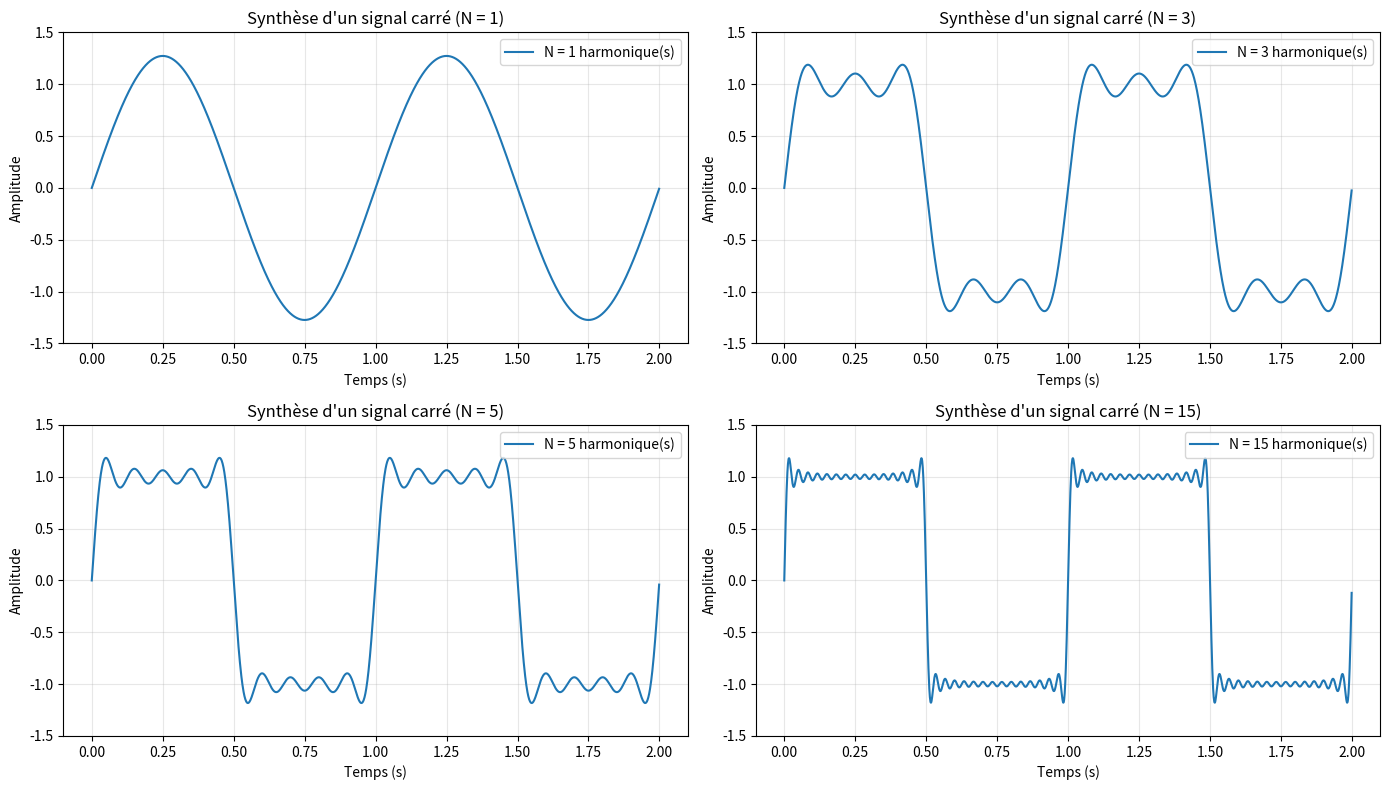
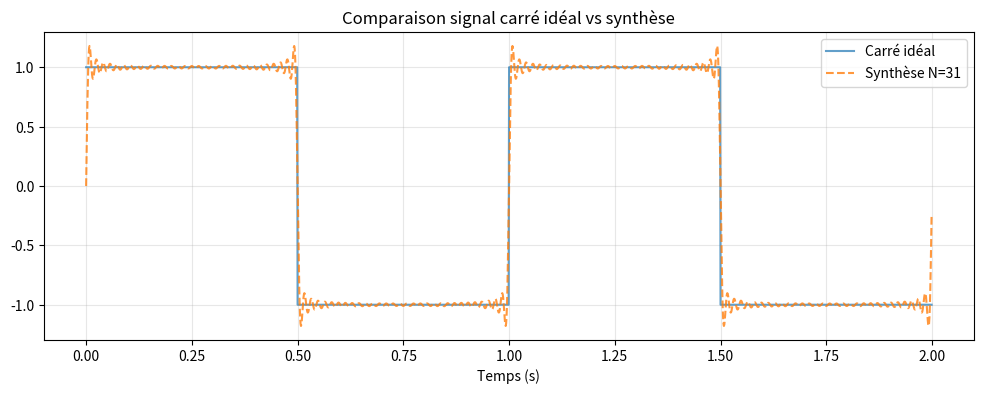
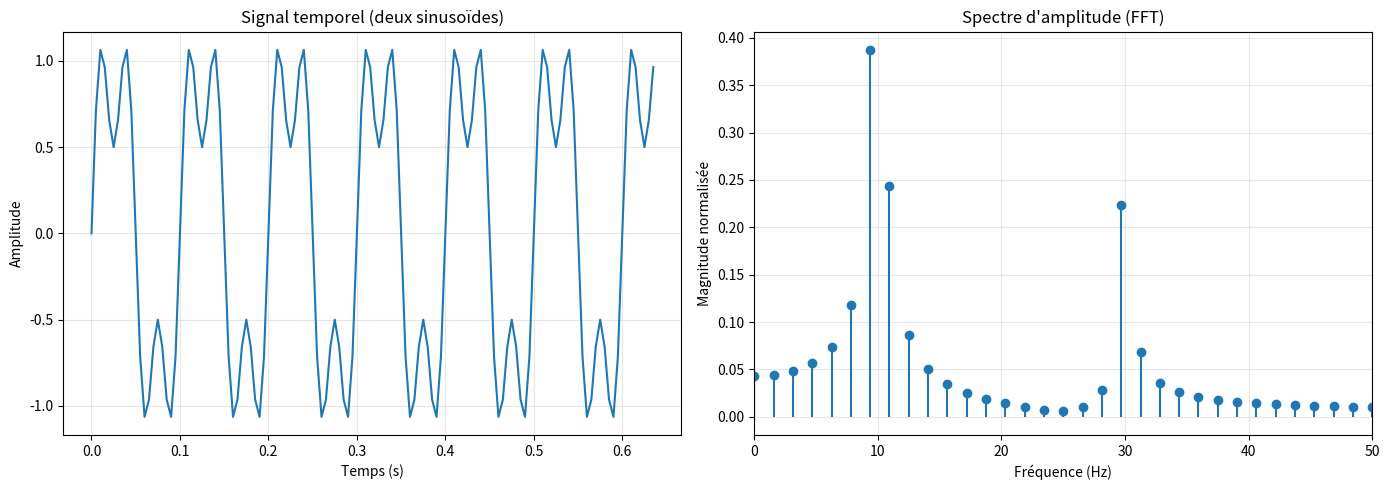
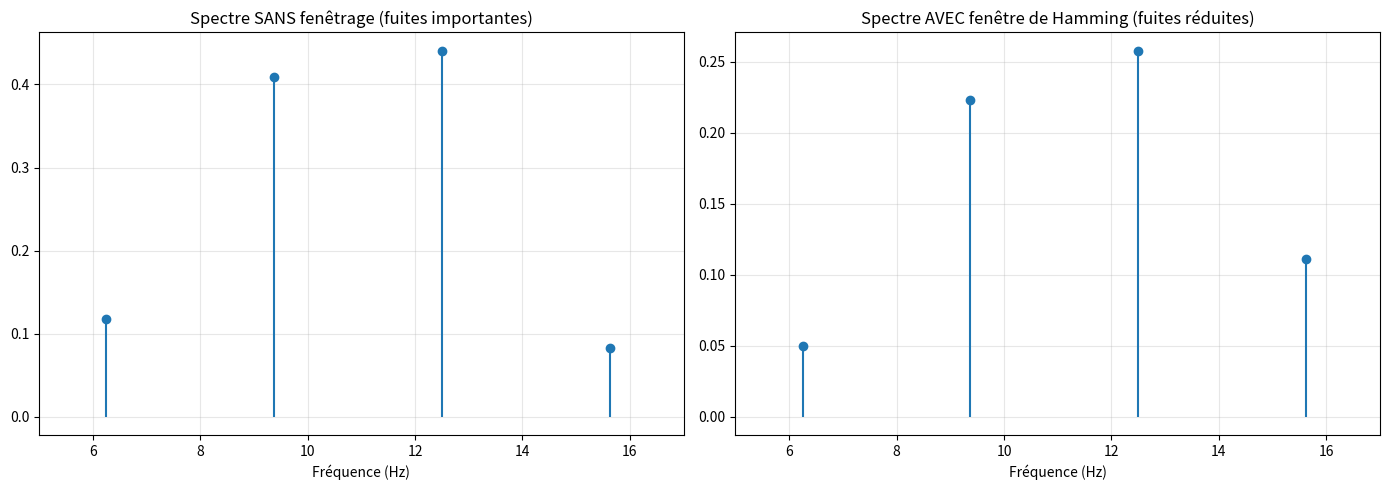
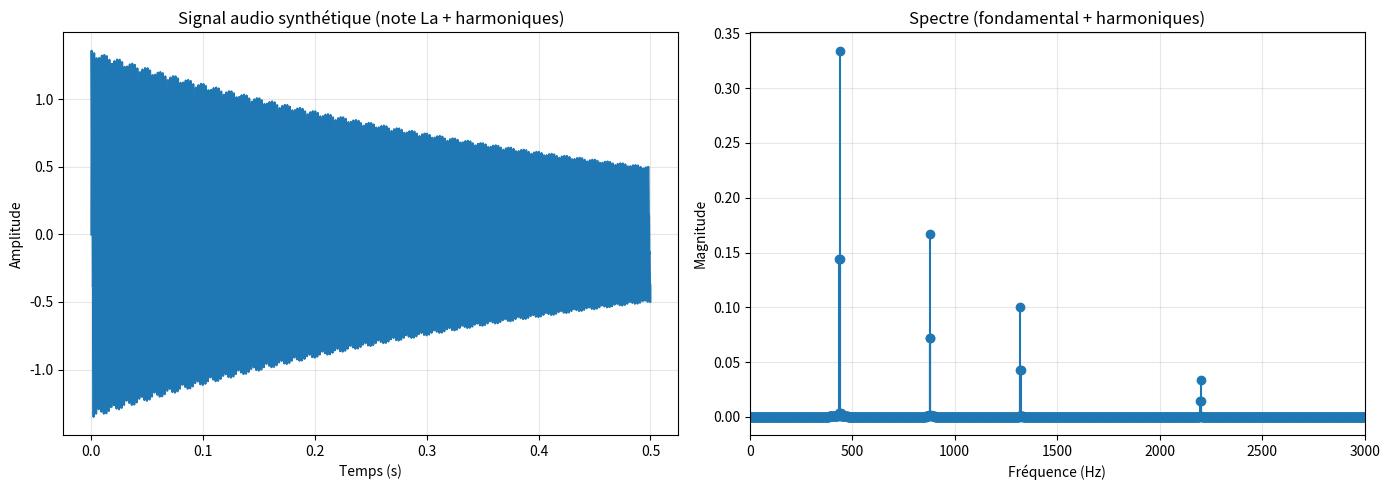
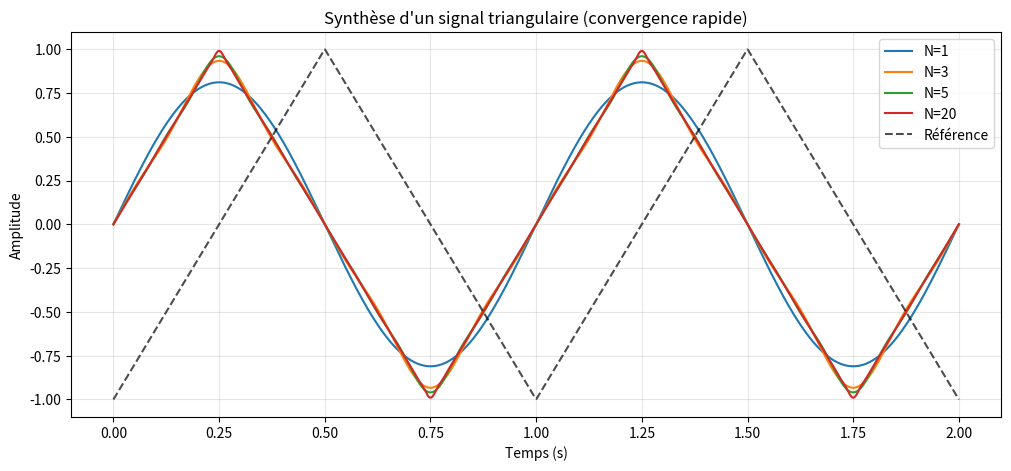
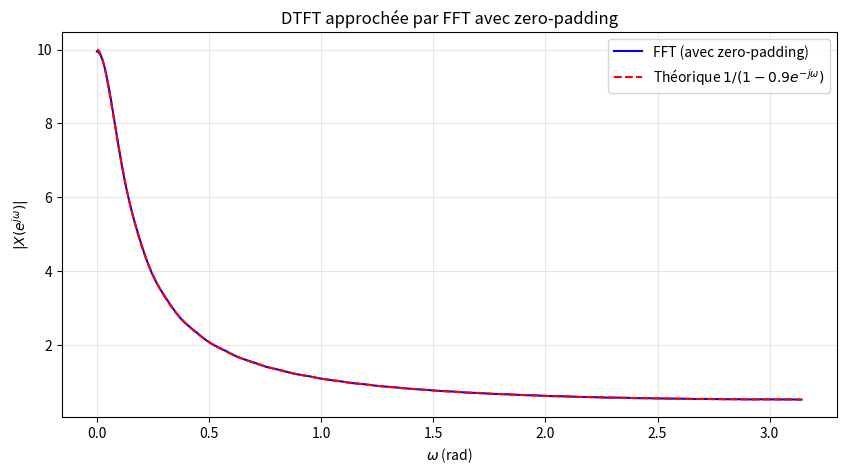
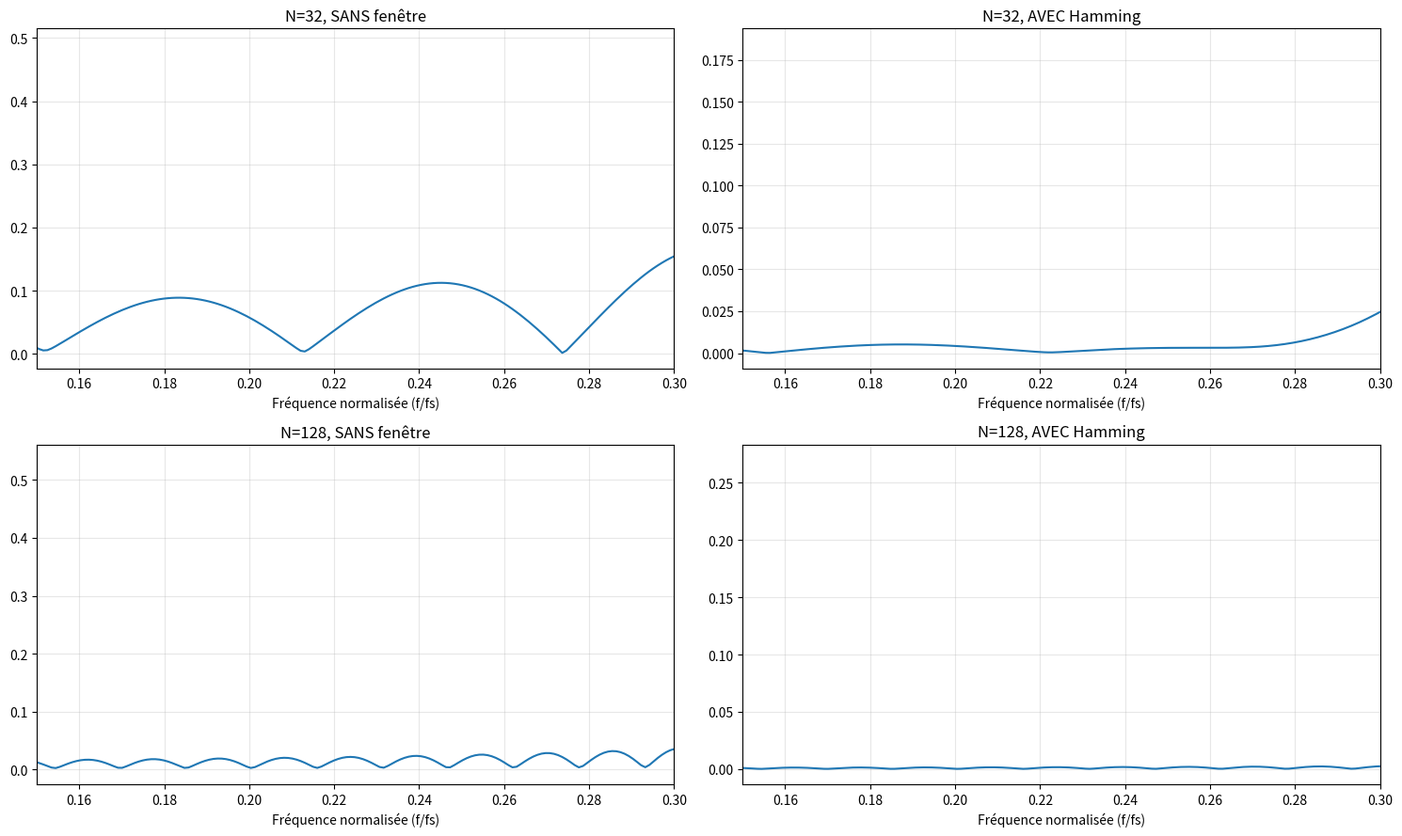
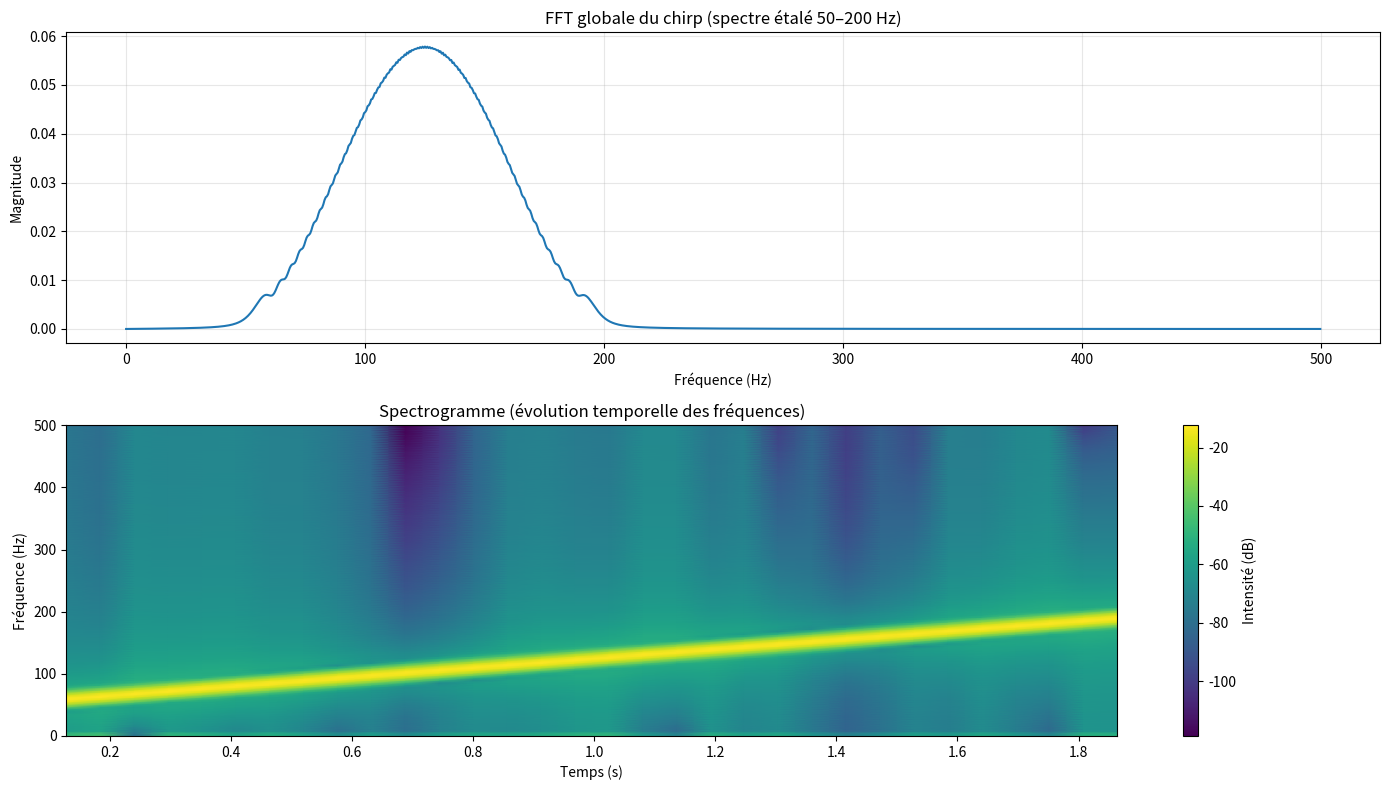
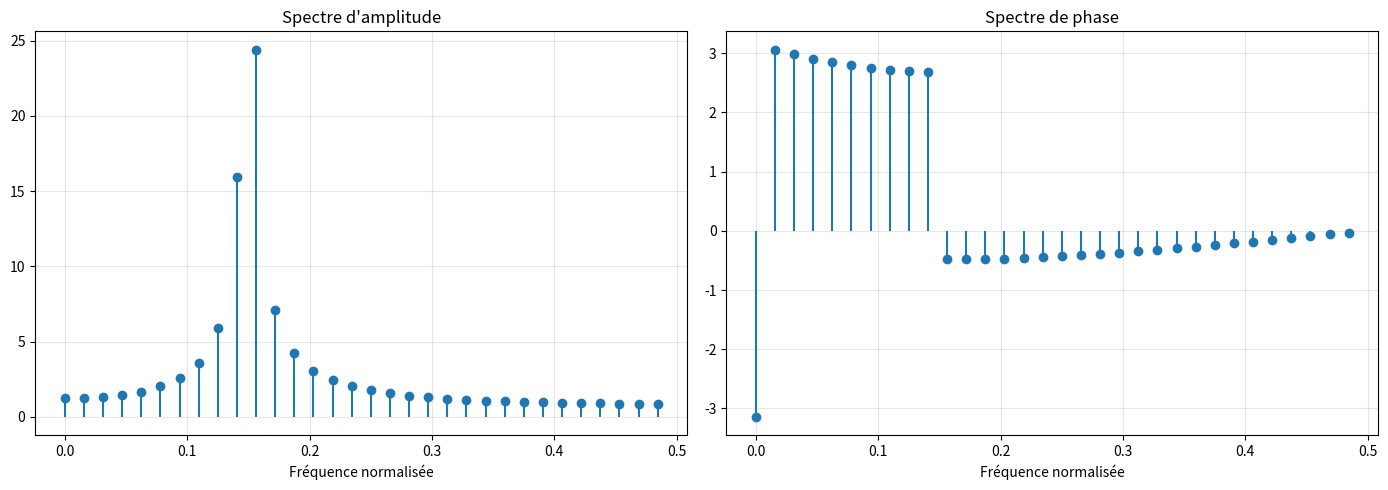
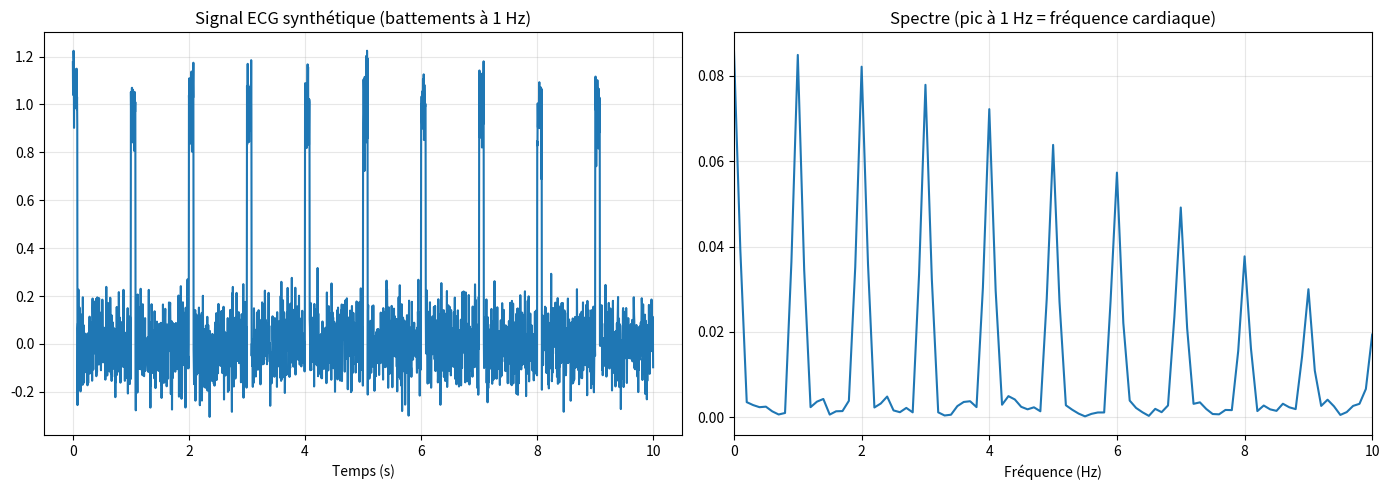
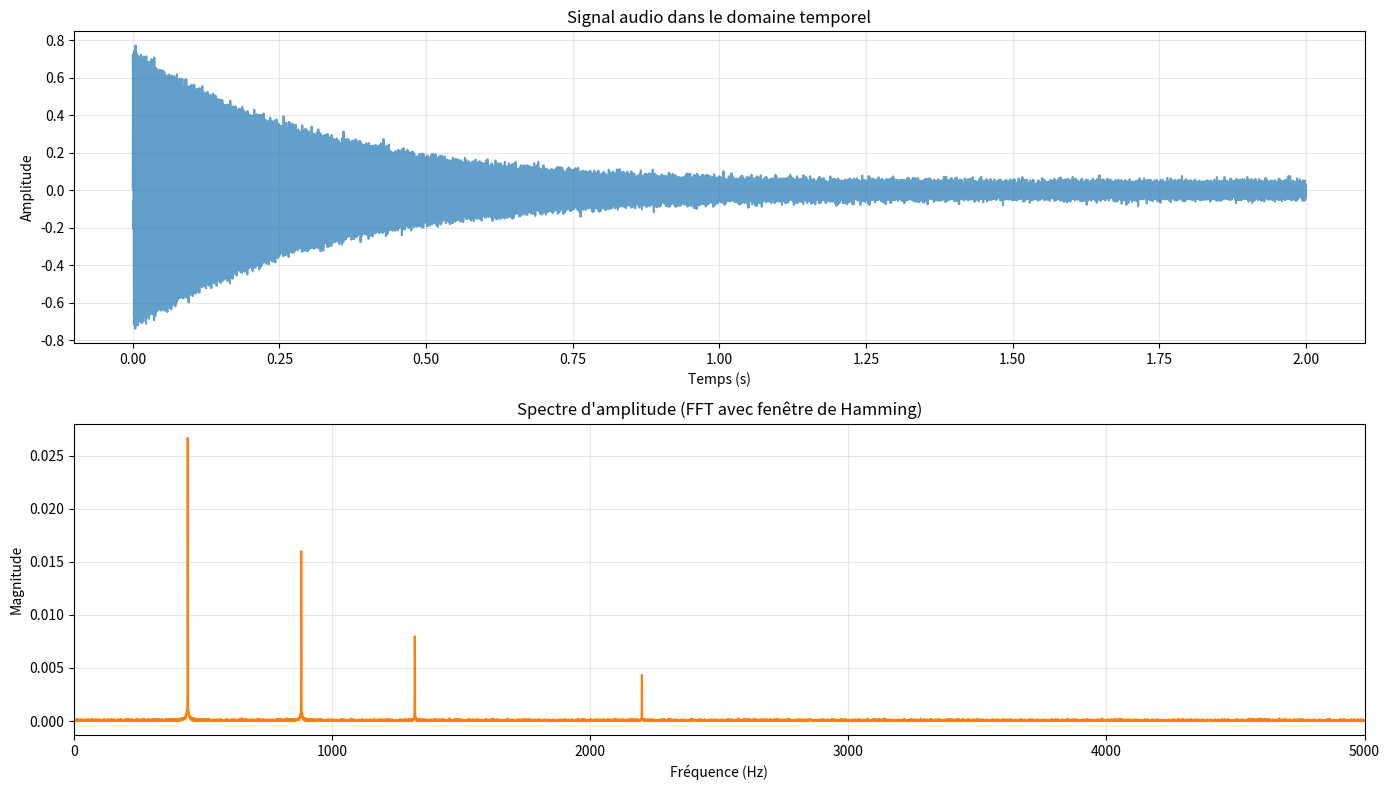
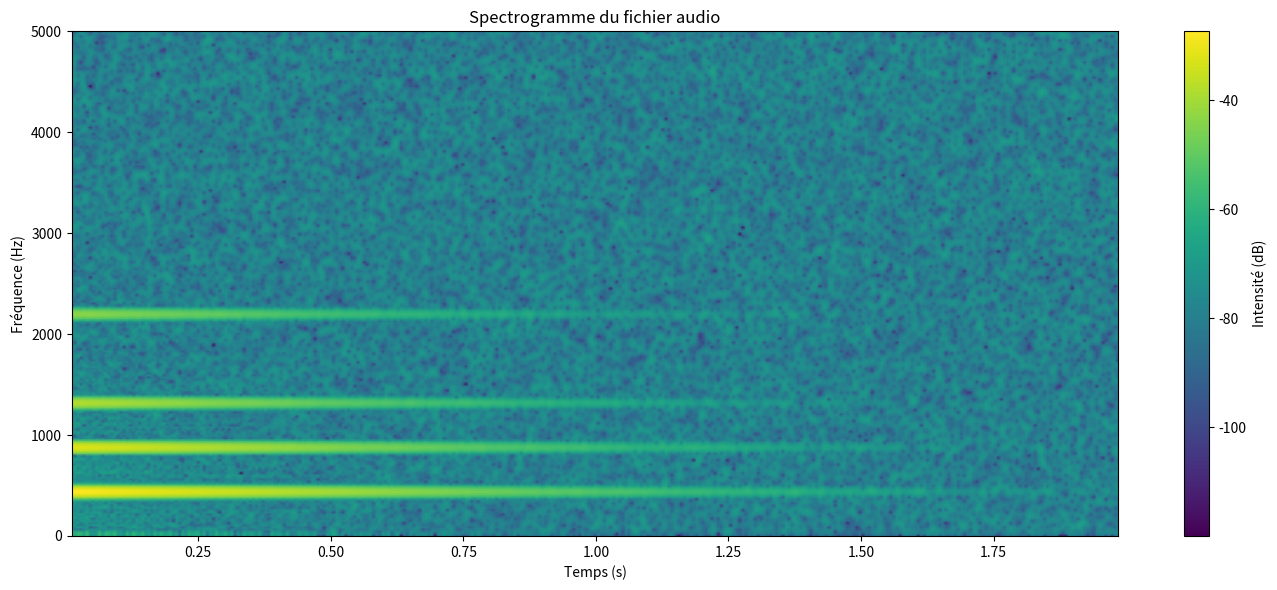
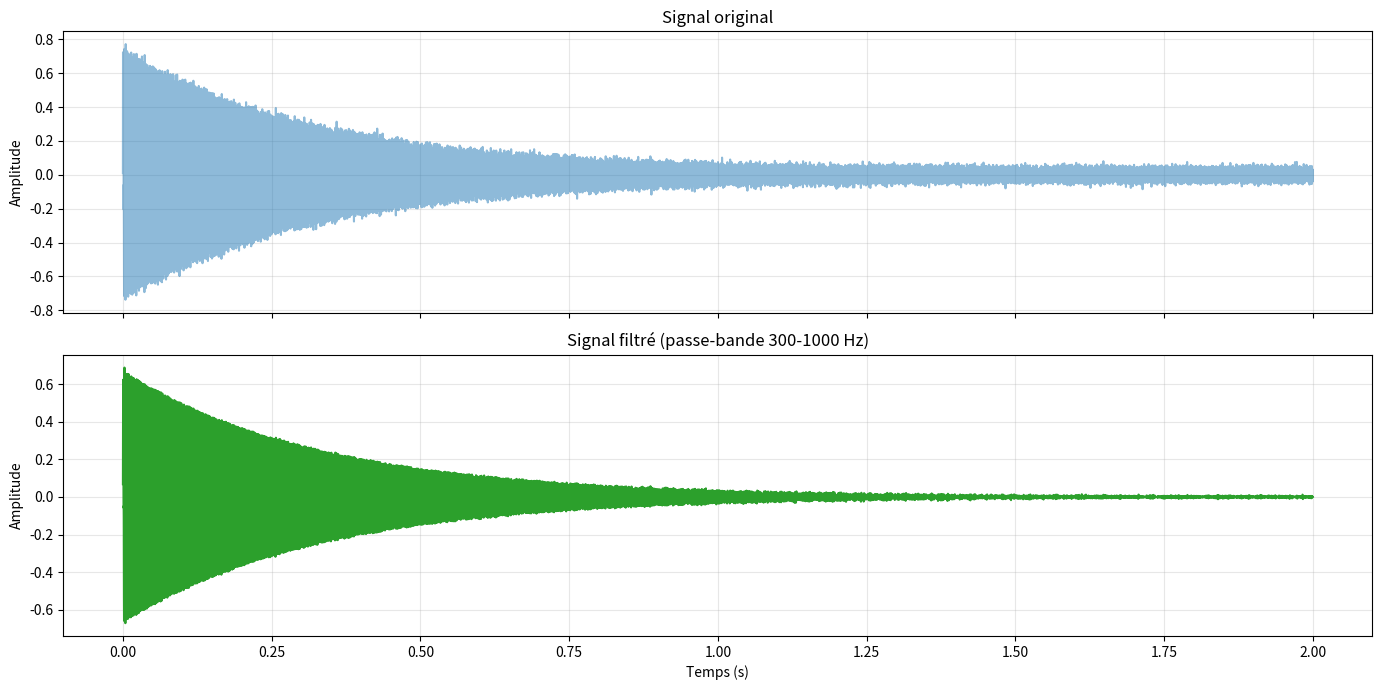
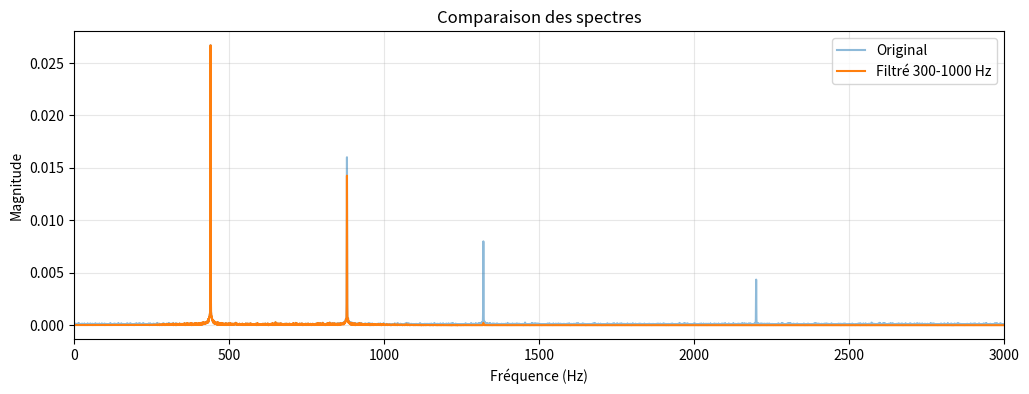

Generate these figures, in order, with matplotlib:
import numpy as np
import matplotlib.pyplot as plt
from scipy.fft import fft, fftfreq
from scipy import signal

# Reproductibilité
np.random.seed(0)

# Paramètres
f0 = 1   # fréquence fondamentale (Hz)
fs = 1000  # fréquence d'échantillonnage
t = np.linspace(0, 2, int(2*fs), endpoint=False)

def square_synthesis(t, f0, N_harmonics):
    """Synthèse d'un signal carré par série de Fourier."""
    x = np.zeros_like(t)
    for k in range(1, N_harmonics*2, 2):  # harmoniques impaires
        x += (4 / (np.pi * k)) * np.sin(2*np.pi*k*f0*t)
    return x

# Comparaison de différentes troncatures
fig, axes = plt.subplots(2, 2, figsize=(14, 8))
for ax, N in zip(axes.flat, [1, 3, 5, 15]):
    x = square_synthesis(t, f0, N)
    ax.plot(t, x, label=f'N = {N} harmonique(s)')
    ax.set_xlabel('Temps (s)')
    ax.set_ylabel('Amplitude')
    ax.set_title(f'Synthèse d\'un signal carré (N = {N})')
    ax.grid(alpha=0.3)
    ax.set_ylim(-1.5, 1.5)
    ax.legend()

plt.tight_layout()
plt.show()

# Comparaison avec le carré idéal
x_ref = signal.square(2*np.pi*f0*t)
x_15 = square_synthesis(t, f0, 31)
plt.figure(figsize=(12, 4))
plt.plot(t, x_ref, label='Carré idéal', alpha=0.7)
plt.plot(t, x_15, '--', label='Synthèse N=31', alpha=0.8)
plt.legend()
plt.grid(alpha=0.3)
plt.title('Comparaison signal carré idéal vs synthèse')
plt.xlabel('Temps (s)')
plt.show()

# Signal composé de deux sinusoïdes
fs = 200  # Hz
N = 128
t = np.arange(N) / fs

f1, f2 = 10, 30  # Hz
x = np.sin(2*np.pi*f1*t) + 0.5*np.sin(2*np.pi*f2*t)

# FFT
X = fft(x)
freqs = fftfreq(N, 1/fs)

# Tracé du spectre (seulement les fréquences positives)
fig, axes = plt.subplots(1, 2, figsize=(14, 5))

axes[0].plot(t, x)
axes[0].set_xlabel('Temps (s)')
axes[0].set_ylabel('Amplitude')
axes[0].set_title('Signal temporel (deux sinusoïdes)')
axes[0].grid(alpha=0.3)

axes[1].stem(freqs[:N//2], np.abs(X[:N//2]) / N, basefmt=' ')
axes[1].set_xlabel('Fréquence (Hz)')
axes[1].set_ylabel('Magnitude normalisée')
axes[1].set_title('Spectre d\'amplitude (FFT)')
axes[1].grid(alpha=0.3)
axes[1].set_xlim(0, 50)

plt.tight_layout()
plt.show()

# Détection automatique des pics
from scipy.signal import find_peaks
magnitude = np.abs(X[:N//2]) / N
peaks, _ = find_peaks(magnitude, height=0.1)
print(f"Fréquences détectées (Hz) : {freqs[:N//2][peaks]}")
print(f"Amplitudes détectées     : {magnitude[peaks].round(3)}")

# Signal composé de deux fréquences proches (non alignées sur la grille FFT)
fs = 200
N = 64
t = np.arange(N) / fs
f1, f2 = 10.5, 12.5  # fréquences non multiples de fs/N
x = np.sin(2*np.pi*f1*t) + np.sin(2*np.pi*f2*t)

# Fenêtre de Hamming
window = np.hamming(N)
x_windowed = x * window

# FFT des deux signaux
X = fft(x)
Xw = fft(x_windowed)
freqs = fftfreq(N, 1/fs)[:N//2]

fig, axes = plt.subplots(1, 2, figsize=(14, 5))
axes[0].stem(freqs, np.abs(X[:N//2]) / N, basefmt=' ')
axes[0].set_title('Spectre SANS fenêtrage (fuites importantes)')
axes[0].set_xlabel('Fréquence (Hz)')
axes[0].set_xlim(5, 17)
axes[0].grid(alpha=0.3)

axes[1].stem(freqs, np.abs(Xw[:N//2]) / N, basefmt=' ')
axes[1].set_title('Spectre AVEC fenêtre de Hamming (fuites réduites)')
axes[1].set_xlabel('Fréquence (Hz)')
axes[1].set_xlim(5, 17)
axes[1].grid(alpha=0.3)

plt.tight_layout()
plt.show()

print("Le fenêtrage réduit les fuites spectrales (lobes secondaires),mais élargit légèrement les pics.")

# Génération d'une note de musique (La 440 Hz + harmoniques)
fs = 8000
duration = 0.5
t = np.linspace(0, duration, int(fs*duration), endpoint=False)
f_fond = 440

# Fondamental + harmoniques d'une note de piano
x = (np.sin(2*np.pi*f_fond*t) +
     0.5*np.sin(2*np.pi*2*f_fond*t) +
     0.3*np.sin(2*np.pi*3*f_fond*t) +
     0.1*np.sin(2*np.pi*5*f_fond*t))

# Enveloppe exponentielle (attaque/relâchement)
envelope = np.exp(-2*t)
x = x * envelope

# FFT avec fenêtre de Hamming
N = len(x)
window = np.hamming(N)
X = fft(x * window)
freqs = fftfreq(N, 1/fs)
magnitude = 2 * np.abs(X[:N//2]) / N  # correction d'amplitude

fig, axes = plt.subplots(1, 2, figsize=(14, 5))
axes[0].plot(t, x)
axes[0].set_xlabel('Temps (s)')
axes[0].set_ylabel('Amplitude')
axes[0].set_title('Signal audio synthétique (note La + harmoniques)')
axes[0].grid(alpha=0.3)

axes[1].stem(freqs[:N//2], magnitude, basefmt=' ')
axes[1].set_xlabel('Fréquence (Hz)')
axes[1].set_ylabel('Magnitude')
axes[1].set_title('Spectre (fondamental + harmoniques)')
axes[1].set_xlim(0, 3000)
axes[1].grid(alpha=0.3)

plt.tight_layout()
plt.show()

print("Fondamental à 440 Hz, harmoniques attendues à 880, 1320, 2200 Hz.")

from scipy.signal import find_peaks
peaks, props = find_peaks(magnitude, height=0.05, distance=20)
print(f"Pics détectés (Hz) : {freqs[:N//2][peaks].round(1)}")
print(f"Amplitudes         : {props['peak_heights'].round(3)}")

def triangle_synthesis(t, f0, N_harmonics):
    """Synthèse d'un signal triangulaire par série de Fourier."""
    x = np.zeros_like(t)
    for k in range(1, N_harmonics*2, 2):
        coef = 8 / (np.pi**2 * k**2) * (-1)**((k-1)//2)
        x += coef * np.sin(2*np.pi*k*f0*t)
    return x

# Test
f0 = 1
t = np.linspace(0, 2, 1000)

fig, ax = plt.subplots(figsize=(12, 5))
for N in [1, 3, 5, 20]:
    ax.plot(t, triangle_synthesis(t, f0, N), label=f'N={N}')
ax.plot(t, signal.sawtooth(2*np.pi*f0*t, width=0.5), 'k--', alpha=0.7, label='Référence')
ax.set_xlabel('Temps (s)')
ax.set_ylabel('Amplitude')
ax.set_title('Synthèse d\'un signal triangulaire (convergence rapide)')
ax.legend()
ax.grid(alpha=0.3)
plt.show()

print("→ Le signal triangulaire converge beaucoup plus vite que le carré")
print("  (coefficients en 1/k² contre 1/k pour le carré).")

n = np.arange(50)
x = (0.9)**n

N_fft = 1024
X = fft(x, N_fft)
freqs = np.linspace(0, np.pi, N_fft//2)

# Théorique
X_theo = 1 / (1 - 0.9 * np.exp(-1j*freqs))

fig, ax = plt.subplots(figsize=(10, 5))
ax.plot(freqs, np.abs(X[:N_fft//2]), 'b-', label='FFT (avec zero-padding)')
ax.plot(freqs, np.abs(X_theo), 'r--', label='Théorique $1/(1-0.9e^{-j\omega})$')
ax.set_xlabel('$\\omega$ (rad)')
ax.set_ylabel('$|X(e^{j\\omega})|$')
ax.set_title('DTFT approchée par FFT avec zero-padding')
ax.legend()
ax.grid(alpha=0.3)
plt.show()

err = np.max(np.abs(np.abs(X[:N_fft//2]) - np.abs(X_theo)))
print(f"Erreur max |X_FFT| vs |X_theo| : {err:.4f}")
print("→ Le zero-padding permet de mieux visualiser la DTFT continue.")

fig, axes = plt.subplots(2, 2, figsize=(15, 9))

for i, N_short in enumerate([32, 128]):
    n = np.arange(N_short)
    x = np.cos(0.4*np.pi*n) + np.cos(0.45*np.pi*n)
    
    N_fft = 2048  # zero-padding pour visualisation
    X = fft(x, N_fft)
    Xw = fft(x * np.hamming(N_short), N_fft)
    freqs = np.linspace(0, 1, N_fft//2)
    
    axes[i, 0].plot(freqs, np.abs(X[:N_fft//2]) / N_short)
    axes[i, 0].set_title(f'N={N_short}, SANS fenêtre')
    axes[i, 0].set_xlim(0.15, 0.3)
    axes[i, 0].set_xlabel('Fréquence normalisée (f/fs)')
    axes[i, 0].grid(alpha=0.3)
    
    axes[i, 1].plot(freqs, np.abs(Xw[:N_fft//2]) / N_short)
    axes[i, 1].set_title(f'N={N_short}, AVEC Hamming')
    axes[i, 1].set_xlim(0.15, 0.3)
    axes[i, 1].set_xlabel('Fréquence normalisée (f/fs)')
    axes[i, 1].grid(alpha=0.3)

plt.tight_layout()
plt.show()

print(f"Fréquences normalisées attendues : 0.20 et 0.225")
print(f"Écart Δf/f_s : 0.025")
print(f"Résolution à N=32  : {1/32:.4f}")
print(f"Résolution à N=128 : {1/128:.4f}")

fs = 1000
duration = 2
t = np.linspace(0, duration, int(fs*duration), endpoint=False)

# Chirp linéaire : fréquence de 50 Hz à 200 Hz
x = signal.chirp(t, f0=50, f1=200, t1=duration, method='linear')

fig, axes = plt.subplots(2, 1, figsize=(14, 8))

# FFT globale
N = len(x)
X = fft(x * np.hamming(N))
freqs = fftfreq(N, 1/fs)[:N//2]
axes[0].plot(freqs, 2*np.abs(X[:N//2]) / N)
axes[0].set_xlabel('Fréquence (Hz)')
axes[0].set_ylabel('Magnitude')
axes[0].set_title('FFT globale du chirp (spectre étalé 50–200 Hz)')
axes[0].grid(alpha=0.3)

# Spectrogramme
f, t_spec, Sxx = signal.spectrogram(x, fs, window='hamming', nperseg=256, noverlap=200)
im = axes[1].pcolormesh(t_spec, f, 10*np.log10(Sxx + 1e-12), shading='gouraud', cmap='viridis')
axes[1].set_ylabel('Fréquence (Hz)')
axes[1].set_xlabel('Temps (s)')
axes[1].set_title('Spectrogramme (évolution temporelle des fréquences)')
plt.colorbar(im, ax=axes[1], label='Intensité (dB)')

plt.tight_layout()
plt.show()

# Vérification : fréquence attendue à t=1s
f_attendu_1s = 50 + (200-50) * 1 / duration
print(f"Fréquence attendue à t=1s : {f_attendu_1s} Hz")

N = 64
n = np.arange(N)
phi = np.pi/4
x = np.cos(0.3*np.pi*n + phi)

X = fft(x)
freqs = np.fft.fftfreq(N)[:N//2]

fig, axes = plt.subplots(1, 2, figsize=(14, 5))
axes[0].stem(freqs, np.abs(X[:N//2]), basefmt=' ')
axes[0].set_title('Spectre d\'amplitude')
axes[0].set_xlabel('Fréquence normalisée')
axes[0].grid(alpha=0.3)

axes[1].stem(freqs, np.angle(X[:N//2]), basefmt=' ')
axes[1].set_title('Spectre de phase')
axes[1].set_xlabel('Fréquence normalisée')
axes[1].grid(alpha=0.3)
plt.tight_layout()
plt.show()

# Index du pic : ω₀ = 0.3π, soit k = 0.3π/(2π/N) = 0.15*N = 9.6 ≈ 10
k_peak = int(0.15 * N)
print(f"Phase à l'indice k={k_peak} (f≈{freqs[k_peak]:.3f}) : {np.angle(X[k_peak]):.4f} rad")
print(f"Phase théorique : {phi:.4f} rad")

# Décalage temporel
n0 = 5
x_shifted = np.cos(0.3*np.pi*(n-n0) + phi)
X_shifted = fft(x_shifted)
phase_shift_theo = -0.3*np.pi*n0
phase_shift_mes = np.angle(X_shifted[k_peak]) - np.angle(X[k_peak])
print(f"\nDécalage de n0={n0} échantillons :")
print(f"  Déphasage théorique : {phase_shift_theo:.4f} rad")
print(f"  Déphasage mesuré    : {phase_shift_mes:.4f} rad")

fs = 250  # Hz (typique pour ECG)
t = np.linspace(0, 10, 2500)

# Simulation d'un ECG simplifié : impulsion périodique (QRS)
x = np.zeros_like(t)
for i in range(0, len(t), 250):  # battement à 1 Hz
    x[i:i+20] = 1
x = x + 0.1*np.random.randn(len(x))

# FFT avec fenêtre
N = len(x)
X = fft(x * np.hamming(N))
freqs = fftfreq(N, 1/fs)[:N//2]
magnitude = 2*np.abs(X[:N//2]) / N

fig, axes = plt.subplots(1, 2, figsize=(14, 5))
axes[0].plot(t, x)
axes[0].set_title('Signal ECG synthétique (battements à 1 Hz)')
axes[0].set_xlabel('Temps (s)')
axes[0].grid(alpha=0.3)

axes[1].plot(freqs, magnitude)
axes[1].set_xlim(0, 10)
axes[1].set_title('Spectre (pic à 1 Hz = fréquence cardiaque)')
axes[1].set_xlabel('Fréquence (Hz)')
axes[1].grid(alpha=0.3)
plt.tight_layout()
plt.show()

from scipy.signal import find_peaks
peaks, props = find_peaks(magnitude, height=0.02)
print(f"Fréquences dominantes (Hz) : {freqs[peaks].round(2)}")
print(f"→ La 1ère est la fréquence cardiaque, les suivantes sont ses harmoniques.")

import os
from scipy.io import wavfile

AUDIO_FILE = 'audio_test.wav'

if os.path.exists(AUDIO_FILE):
    fs, x_audio = wavfile.read(AUDIO_FILE)
    print(f"✓ Fichier chargé : {AUDIO_FILE}")
    print(f"  fs = {fs} Hz, N = {len(x_audio)}, durée = {len(x_audio)/fs:.3f} s")
    
    if x_audio.dtype == np.int16:
        x_audio = x_audio.astype(np.float32) / 32768.0
    elif x_audio.dtype == np.int32:
        x_audio = x_audio.astype(np.float32) / 2147483648.0
    
    if x_audio.ndim > 1:
        x_audio = x_audio.mean(axis=1)
        print("  → Conversion en mono")
else:
    print(f"⚠ Aucun fichier '{AUDIO_FILE}' → génération synthétique.")
    fs = 44100
    duration = 2.0
    N = int(fs * duration)
    t = np.arange(N) / fs
    
    np.random.seed(42)
    # Signal type "piano" : fondamentale + harmoniques avec enveloppe
    f0 = 440.0
    signal_piano = (
        0.5 * np.sin(2*np.pi*f0*t)
        + 0.3 * np.sin(2*np.pi*2*f0*t)
        + 0.15 * np.sin(2*np.pi*3*f0*t)
        + 0.08 * np.sin(2*np.pi*5*f0*t)
    ) * np.exp(-3*t)
    bruit = 0.02 * np.random.randn(N)
    x_audio = signal_piano + bruit
    print(f"  fs = {fs} Hz, durée = {duration} s")

print(f"\n--- Statistiques du signal ---")
print(f"Amplitude max : {np.max(np.abs(x_audio)):.4f}")
print(f"Énergie       : {np.sum(x_audio**2):.4f}")

# Analyse : FFT + enveloppe temporelle
N = len(x_audio)
window = np.hamming(N)
X_audio = fft(x_audio * window)
freqs_full = fftfreq(N, 1/fs)
freqs_pos = freqs_full[:N//2]
mag_pos = 2 * np.abs(X_audio[:N//2]) / N

fig, axes = plt.subplots(2, 1, figsize=(14, 8))

t_audio = np.arange(N) / fs
axes[0].plot(t_audio, x_audio, color='C0', alpha=0.7)
axes[0].set_xlabel('Temps (s)')
axes[0].set_ylabel('Amplitude')
axes[0].set_title('Signal audio dans le domaine temporel')
axes[0].grid(alpha=0.3)

axes[1].plot(freqs_pos, mag_pos, color='C1')
axes[1].set_xlabel('Fréquence (Hz)')
axes[1].set_ylabel('Magnitude')
axes[1].set_title('Spectre d\'amplitude (FFT avec fenêtre de Hamming)')
axes[1].set_xlim(0, min(5000, fs//2))
axes[1].grid(alpha=0.3)
plt.tight_layout()
plt.show()

# Détection de pics
from scipy.signal import find_peaks
peaks, props = find_peaks(mag_pos, height=0.01, distance=20)
top_peaks = sorted(zip(props['peak_heights'], freqs_pos[peaks]), reverse=True)[:5]
print("Top 5 des fréquences dominantes :")
for amp, f in top_peaks:
    print(f"  {f:>8.1f} Hz  (amplitude {amp:.4f})")

# Spectrogramme du signal audio
f_spec, t_spec, Sxx = signal.spectrogram(
    x_audio, fs,
    window='hamming',
    nperseg=1024,
    noverlap=768,
    nfft=2048
)

plt.figure(figsize=(14, 6))
im = plt.pcolormesh(t_spec, f_spec, 10*np.log10(Sxx + 1e-12), shading='gouraud', cmap='viridis')
plt.ylabel('Fréquence (Hz)')
plt.xlabel('Temps (s)')
plt.title('Spectrogramme du fichier audio')
plt.ylim(0, min(5000, fs//2))
plt.colorbar(im, label='Intensité (dB)')
plt.tight_layout()
plt.show()

print("→ Le spectrogramme montre comment les harmoniques évoluent au cours du temps.")

# Filtre passe-bande simple pour isoler une bande de fréquences
# Exemple : bande 300 - 1000 Hz
f_low, f_high = 300, 1000
b, a = signal.butter(4, [f_low, f_high], btype='band', fs=fs)
x_filtre = signal.filtfilt(b, a, x_audio)

fig, axes = plt.subplots(2, 1, figsize=(14, 7), sharex=True)
axes[0].plot(t_audio, x_audio, color='C0', alpha=0.5)
axes[0].set_ylabel('Amplitude')
axes[0].set_title('Signal original')
axes[0].grid(alpha=0.3)

axes[1].plot(t_audio, x_filtre, color='C2')
axes[1].set_xlabel('Temps (s)')
axes[1].set_ylabel('Amplitude')
axes[1].set_title(f'Signal filtré (passe-bande {f_low}-{f_high} Hz)')
axes[1].grid(alpha=0.3)
plt.tight_layout()
plt.show()

# Vérification : comparer les spectres
X_filtre = fft(x_filtre * window)
mag_filtre = 2 * np.abs(X_filtre[:N//2]) / N

plt.figure(figsize=(12, 4))
plt.plot(freqs_pos, mag_pos, alpha=0.5, label='Original')
plt.plot(freqs_pos, mag_filtre, label='Filtré 300-1000 Hz')
plt.xlim(0, min(3000, fs//2))
plt.xlabel('Fréquence (Hz)')
plt.ylabel('Magnitude')
plt.title('Comparaison des spectres')
plt.legend()
plt.grid(alpha=0.3)
plt.show()

# Écoute dans Jupyter
try:
    from IPython.display import Audio, display
    print("🎧 Signal ORIGINAL :")
    display(Audio(x_audio, rate=fs, normalize=True))
    print("\n🎧 Signal FILTRÉ (passe-bande) :")
    display(Audio(x_filtre, rate=fs, normalize=True))
except ImportError:
    print("⚠ IPython.display non disponible.")
